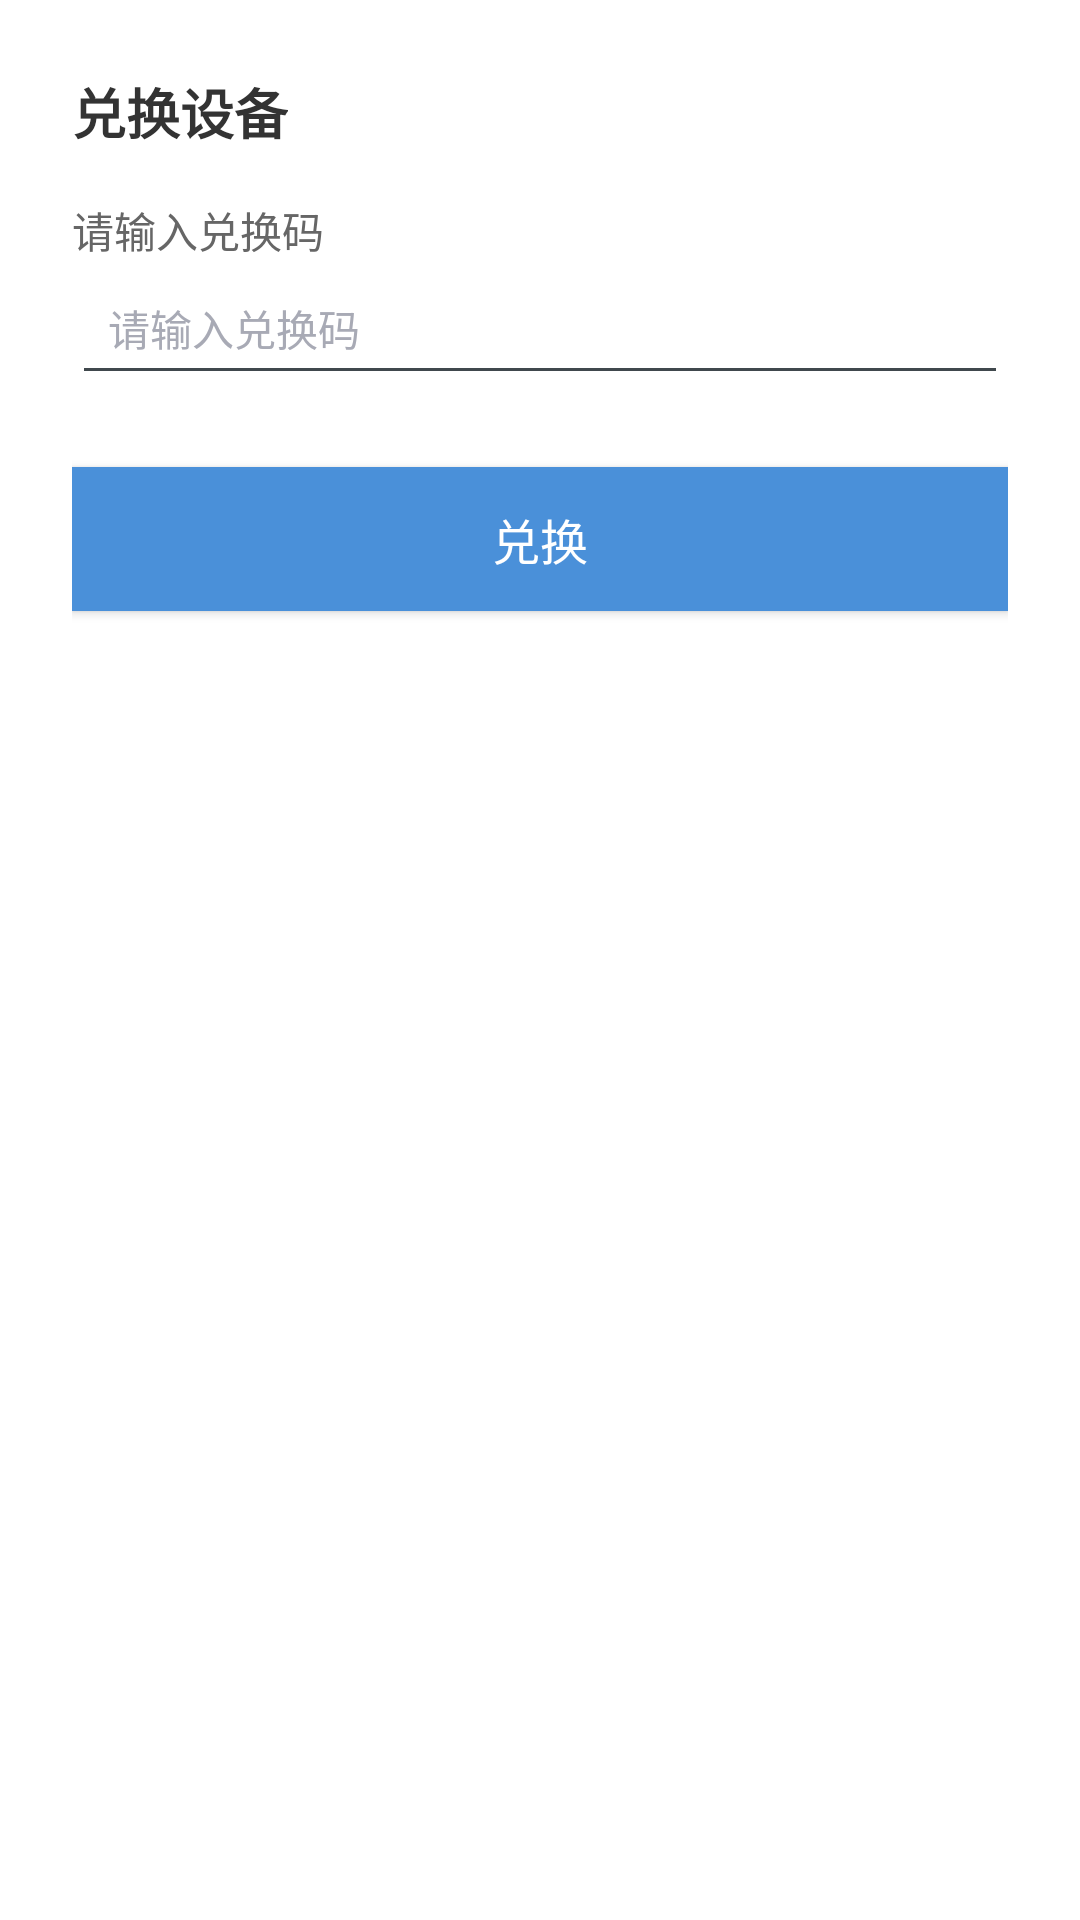

Write the Android layout XML for this screen, with the resource values it uses.
<!-- AndroidManifest.xml: application theme AppTheme -->
<!-- res/layout/dialog_redeem.xml -->
<?xml version="1.0" encoding="utf-8"?>
<LinearLayout xmlns:android="http://schemas.android.com/apk/res/android"
    android:layout_width="match_parent"
    android:layout_height="wrap_content"
    android:orientation="vertical"
    android:padding="24dp">

    <TextView
        android:layout_width="wrap_content"
        android:layout_height="wrap_content"
        android:text="兑换设备"
        android:textColor="#333333"
        android:textSize="18sp"
        android:textStyle="bold" />

    <TextView
        android:layout_width="wrap_content"
        android:layout_height="wrap_content"
        android:layout_marginTop="16dp"
        android:text="请输入兑换码"
        android:textColor="#666666"
        android:textSize="14sp" />

    <EditText
        android:id="@+id/et_redeem_code"
        android:layout_width="match_parent"
        android:layout_height="wrap_content"
        android:hint="请输入兑换码"
        android:inputType="text"
        android:padding="12dp"
        android:textSize="14sp" />

    <Button
        android:id="@+id/btn_redeem"
        android:layout_width="match_parent"
        android:layout_height="wrap_content"
        android:layout_marginTop="24dp"
        android:background="#4A90D9"
        android:text="兑换"
        android:textColor="#ffffff"
        android:textSize="16sp" />

</LinearLayout>
<!-- resources referenced by this layout -->
<resources>
  <style name="AppTheme" parent="android:Theme.DeviceDefault.Light.NoActionBar">
          
          
          <item name="android:textColorHint">#A8AAB5</item>
          <item name="android:colorPrimaryDark" tools:ignore="NewApi">#3C93F0
          </item>  
  
          
          
          <item name="android:spinnerItemStyle">@style/mySpinnerItemStyle</item>
  
          
          <item name="android:windowBackground">@color/theme_color</item>
      </style>
  <style name="mySpinnerItemStyle" parent="@android:style/Widget.Holo.DropDownItem.Spinner">
          <item name="android:textColor">@color/white</item>
      </style>
  <!-- not gathered from this repository: default colours our renderer supplied (Android Studio template values) -->
  <color name="white">#FFFFFFFF</color>
</resources>
